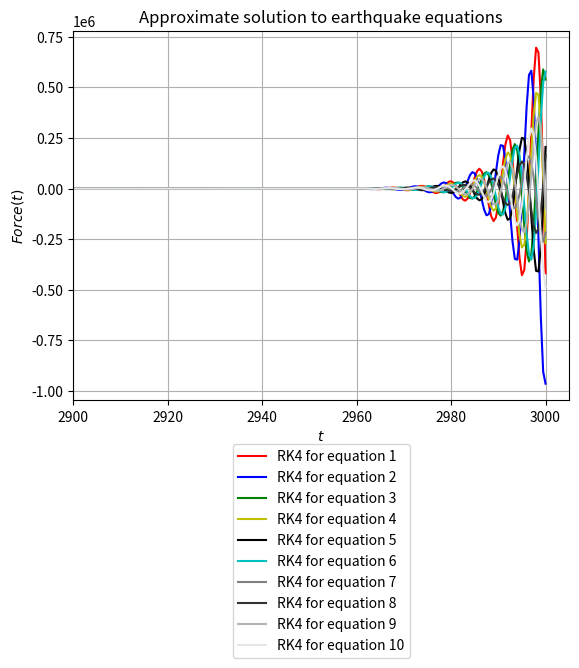

Reproduce this figure in Python. (Note: this script raises an exception after producing the figure.)
# -*- coding: utf-8 -*-
"""
    This script computes the solution to an IVP using Runge-Kutta methods
"""
import numpy as np
import matplotlib.pyplot as plt
import math
from matplotlib.font_manager import FontProperties

#Hooke's values
k1 = 5000
k2 = 5000
k3 = 5000
k4 = 5000
k5 = 5000
#Floor masses
m1 = 10000
m2 = 10000
m3 = 10000
m4 = 10000
m5 = 10000
#Earthquake force
E1 = 1000
E2 = 1000
E3 = 1000
E4 = 1000
E5 = 1000

def f11(t, u11, u12, u21, u22, u31, u32, u41, u42, u51, u52):
    return u12

def f12(t, u11, u12, u21, u22, u31, u32, u41, u42, u51, u52):
    return -((k1+k2)*u11+k2*u21+E1)/m1

def f21(t, u11, u12, u21, u22, u31, u32, u41, u42, u51, u52):
    return u22

def f22(t, u11, u12, u21, u22, u31, u32, u41, u42, u51, u52):
    return (k2*u11-(k2+k3)*u21+k3*u31+E2)/m2

def f31(t, u11, u12, u21, u22, u31, u32, u41, u42, u51, u52):
    return u32

def f32(t, u11, u12, u21, u22, u31, u32, u41, u42, u51, u52):
    return (k3*u21-(k3+k4)*u31+k4*u41+E3)/m3

def f41(t, u11, u12, u21, u22, u31, u32, u41, u42, u51, u52):
    return u42

def f42(t, u11, u12, u21, u22, u31, u32, u41, u42, u51, u52):
    return (k4*u31-(k3+k4)*u41+k5*u51+E4)/m4

def f51(t, u11, u12, u21, u22, u31, u32, u41, u42, u51, u52):
    return u52

def f52(t, u11, u12, u21, u22, u31, u32, u41, u42, u51, u52):
    return (k5*u41-(k4+k5)*u51+E4)/m5

def rk4(n,a,b,alpha):
    """
    Given a canonical problem with f11(t, u11, u12, u21, u22, u31, u32, u41, u42, u51, u52) through f52(t, u11, u12, u21, u22, u31, u32, u41, u42, u51, u52)
    and an initial condition vector on a time inteval a <= t <= b, solves using Runge-Kutta 
    fourth-order method.
    Input: 
        n  - number of points to evaluate on t-interval
        a  - initial value
        b  - terminal value
        alpha - vector of initial conditions
    
    Output:
        wxVec - vector of approximation to xth equation
        tVec - corresponding t to wxVec
    """
    h = (b-a)/n
    t = a
    w1 = alpha[0]
    w2 = alpha[1]
    w3 = alpha[2]
    w4 = alpha[3]
    w5 = alpha[4]
    w6 = alpha[5]
    w7 = alpha[6]
    w8 = alpha[7]
    w9 = alpha[8]
    w10 = alpha[9]
    
    w1Vec = [w1]
    w2Vec = [w2]
    w3Vec = [w3]
    w4Vec = [w4]
    w5Vec = [w5]
    w6Vec = [w6]
    w7Vec = [w7]
    w8Vec = [w8]
    w9Vec = [w9]
    w10Vec = [w10]
    tVec = [t]
    
    for i in range(n):
        k11 = h*f11(t, w1, w2, w3, w4, w5, w6, w7, w8, w9, w10)
        k12 = h*f12(t, w1, w2, w3, w4, w5, w6, w7, w8, w9, w10)
        k13 = h*f21(t, w1, w2, w3, w4, w5, w6, w7, w8, w9, w10)
        k14 = h*f22(t, w1, w2, w3, w4, w5, w6, w7, w8, w9, w10)
        k15 = h*f31(t, w1, w2, w3, w4, w5, w6, w7, w8, w9, w10)
        k16 = h*f32(t, w1, w2, w3, w4, w5, w6, w7, w8, w9, w10)
        k17 = h*f41(t, w1, w2, w3, w4, w5, w6, w7, w8, w9, w10)
        k18 = h*f42(t, w1, w2, w3, w4, w5, w6, w7, w8, w9, w10)
        k19 = h*f51(t, w1, w2, w3, w4, w5, w6, w7, w8, w9, w10)
        k110 = h*f52(t, w1, w2, w3, w4, w5, w6, w7, w8, w9, w10)
        
        k21 = h*f11(t+h/2, w1 + 1/2*k11, w2 + 1/2*k12, w3 + 1/2*k13, w4 + 1/2*k14, w5 + 1/2*k15, w6 + 1/2*k16, w7 + 1/2*k17, w8 + 1/2*k18, w9 + 1/2*k19, w10 + 1/2*k110)
        k22 = h*f12(t+h/2, w1 + 1/2*k11, w2 + 1/2*k12, w3 + 1/2*k13, w4 + 1/2*k14, w5 + 1/2*k15, w6 + 1/2*k16, w7 + 1/2*k17, w8 + 1/2*k18, w9 + 1/2*k19, w10 + 1/2*k110)
        k23 = h*f21(t+h/2, w1 + 1/2*k11, w2 + 1/2*k12, w3 + 1/2*k13, w4 + 1/2*k14, w5 + 1/2*k15, w6 + 1/2*k16, w7 + 1/2*k17, w8 + 1/2*k18, w9 + 1/2*k19, w10 + 1/2*k110)
        k24 = h*f22(t+h/2, w1 + 1/2*k11, w2 + 1/2*k12, w3 + 1/2*k13, w4 + 1/2*k14, w5 + 1/2*k15, w6 + 1/2*k16, w7 + 1/2*k17, w8 + 1/2*k18, w9 + 1/2*k19, w10 + 1/2*k110)
        k25 = h*f31(t+h/2, w1 + 1/2*k11, w2 + 1/2*k12, w3 + 1/2*k13, w4 + 1/2*k14, w5 + 1/2*k15, w6 + 1/2*k16, w7 + 1/2*k17, w8 + 1/2*k18, w9 + 1/2*k19, w10 + 1/2*k110)
        k26 = h*f32(t+h/2, w1 + 1/2*k11, w2 + 1/2*k12, w3 + 1/2*k13, w4 + 1/2*k14, w5 + 1/2*k15, w6 + 1/2*k16, w7 + 1/2*k17, w8 + 1/2*k18, w9 + 1/2*k19, w10 + 1/2*k110)
        k27 = h*f41(t+h/2, w1 + 1/2*k11, w2 + 1/2*k12, w3 + 1/2*k13, w4 + 1/2*k14, w5 + 1/2*k15, w6 + 1/2*k16, w7 + 1/2*k17, w8 + 1/2*k18, w9 + 1/2*k19, w10 + 1/2*k110)
        k28 = h*f42(t+h/2, w1 + 1/2*k11, w2 + 1/2*k12, w3 + 1/2*k13, w4 + 1/2*k14, w5 + 1/2*k15, w6 + 1/2*k16, w7 + 1/2*k17, w8 + 1/2*k18, w9 + 1/2*k19, w10 + 1/2*k110)
        k29 = h*f51(t+h/2, w1 + 1/2*k11, w2 + 1/2*k12, w3 + 1/2*k13, w4 + 1/2*k14, w5 + 1/2*k15, w6 + 1/2*k16, w7 + 1/2*k17, w8 + 1/2*k18, w9 + 1/2*k19, w10 + 1/2*k110)
        k210 = h*f52(t+h/2, w1 + 1/2*k11, w2 + 1/2*k12, w3 + 1/2*k13, w4 + 1/2*k14, w5 + 1/2*k15, w6 + 1/2*k16, w7 + 1/2*k17, w8 + 1/2*k18, w9 + 1/2*k19, w10 + 1/2*k110)
        
        k31 = h*f11(t+h/2, w1 + 1/2*k21, w2 + 1/2*k22, w3 + 1/2*k23, w4 + 1/2*k24, w5 + 1/2*k25, w6 + 1/2*k26, w7 + 1/2*k27, w8 + 1/2*k28, w9 + 1/2*k210, w10 + 1/2*k210)
        k32 = h*f12(t+h/2, w1 + 1/2*k21, w2 + 1/2*k22, w3 + 1/2*k13, w4 + 1/2*k14, w5 + 1/2*k15, w6 + 1/2*k26, w7 + 1/2*k27, w8 + 1/2*k28, w9 + 1/2*k210, w10 + 1/2*k210)
        k33 = h*f21(t+h/2, w1 + 1/2*k21, w2 + 1/2*k22, w3 + 1/2*k13, w4 + 1/2*k14, w5 + 1/2*k15, w6 + 1/2*k26, w7 + 1/2*k27, w8 + 1/2*k28, w9 + 1/2*k210, w10 + 1/2*k210)
        k34 = h*f22(t+h/2, w1 + 1/2*k21, w2 + 1/2*k22, w3 + 1/2*k13, w4 + 1/2*k14, w5 + 1/2*k15, w6 + 1/2*k26, w7 + 1/2*k27, w8 + 1/2*k28, w9 + 1/2*k210, w10 + 1/2*k210)
        k35 = h*f31(t+h/2, w1 + 1/2*k21, w2 + 1/2*k22, w3 + 1/2*k13, w4 + 1/2*k14, w5 + 1/2*k15, w6 + 1/2*k26, w7 + 1/2*k27, w8 + 1/2*k28, w9 + 1/2*k210, w10 + 1/2*k210)
        k36 = h*f32(t+h/2, w1 + 1/2*k21, w2 + 1/2*k22, w3 + 1/2*k13, w4 + 1/2*k14, w5 + 1/2*k15, w6 + 1/2*k26, w7 + 1/2*k27, w8 + 1/2*k28, w9 + 1/2*k210, w10 + 1/2*k210)
        k37 = h*f41(t+h/2, w1 + 1/2*k21, w2 + 1/2*k22, w3 + 1/2*k13, w4 + 1/2*k14, w5 + 1/2*k15, w6 + 1/2*k26, w7 + 1/2*k27, w8 + 1/2*k28, w9 + 1/2*k210, w10 + 1/2*k210)
        k38 = h*f42(t+h/2, w1 + 1/2*k21, w2 + 1/2*k22, w3 + 1/2*k13, w4 + 1/2*k14, w5 + 1/2*k15, w6 + 1/2*k26, w7 + 1/2*k27, w8 + 1/2*k28, w9 + 1/2*k210, w10 + 1/2*k210)
        k39 = h*f51(t+h/2, w1 + 1/2*k21, w2 + 1/2*k22, w3 + 1/2*k13, w4 + 1/2*k14, w5 + 1/2*k15, w6 + 1/2*k26, w7 + 1/2*k27, w8 + 1/2*k28, w9 + 1/2*k210, w10 + 1/2*k210)
        k310 = h*f52(t+h/2, w1 + 1/2*k21, w2 + 1/2*k22, w3 + 1/2*k13, w4 + 1/2*k14, w5 + 1/2*k15, w6 + 1/2*k26, w7 + 1/2*k27, w8 + 1/2*k28, w9 + 1/2*k210, w10 + 1/2*k210)
        
        k41 = h*f11(t+h, w1 + k31, w2 + k32, w3 + k33, w4 + k34, w5 + k35, w6 + k36, w7 + k37, w8 + k38, w9 + k39, w10 + k310)
        k42 = h*f12(t+h, w1 + k31, w2 + k32, w3 + k33, w4 + k34, w5 + k35, w6 + k36, w7 + k37, w8 + k38, w9 + k39, w10 + k310)
        k43 = h*f21(t+h, w1 + k31, w2 + k32, w3 + k33, w4 + k34, w5 + k35, w6 + k36, w7 + k37, w8 + k38, w9 + k39, w10 + k310)
        k44 = h*f22(t+h, w1 + k31, w2 + k32, w3 + k33, w4 + k34, w5 + k35, w6 + k36, w7 + k37, w8 + k38, w9 + k39, w10 + k310)
        k45 = h*f31(t+h, w1 + k31, w2 + k32, w3 + k33, w4 + k34, w5 + k35, w6 + k36, w7 + k37, w8 + k38, w9 + k39, w10 + k310)
        k46 = h*f32(t+h, w1 + k31, w2 + k32, w3 + k33, w4 + k34, w5 + k35, w6 + k36, w7 + k37, w8 + k38, w9 + k39, w10 + k310)
        k47 = h*f41(t+h, w1 + k31, w2 + k32, w3 + k33, w4 + k34, w5 + k35, w6 + k36, w7 + k37, w8 + k38, w9 + k39, w10 + k310)
        k48 = h*f42(t+h, w1 + k31, w2 + k32, w3 + k33, w4 + k34, w5 + k35, w6 + k36, w7 + k37, w8 + k38, w9 + k39, w10 + k310)
        k49 = h*f51(t+h, w1 + k31, w2 + k32, w3 + k33, w4 + k34, w5 + k35, w6 + k36, w7 + k37, w8 + k38, w9 + k39, w10 + k310)
        k410 = h*f52(t+h, w1 + k31, w2 + k32, w3 + k33, w4 + k34, w5 + k35, w6 + k36, w7 + k37, w8 + k38, w9 + k39, w10 + k310)
        
        t = a + (i+1)*h 
        
        w1 = w1 + (k11 + 2*k21 + 2*k31 + k41)/6
        w2 = w2 + (k12 + 2*k22 + 2*k32 + k42)/6
        w3 = w3 + (k13 + 2*k23 + 2*k33 + k43)/6
        w4 = w4 + (k14 + 2*k24 + 2*k34 + k44)/6
        w5 = w5 + (k15 + 2*k25 + 2*k35 + k45)/6
        w6 = w6 + (k16 + 2*k26 + 2*k36 + k46)/6
        w7 = w7 + (k17 + 2*k27 + 2*k37 + k47)/6
        w8 = w8 + (k18 + 2*k28 + 2*k38 + k48)/6
        w9 = w9 + (k19 + 2*k29 + 2*k39 + k49)/6
        w10 = w10 + (k110 + 2*k210 + 2*k310 + k410)/6
        
        w1Vec.append(w1)
        w2Vec.append(w2)
        w3Vec.append(w3)
        w4Vec.append(w4)
        w5Vec.append(w5)
        w6Vec.append(w6)
        w7Vec.append(w7)
        w8Vec.append(w8)
        w9Vec.append(w9)
        w10Vec.append(w10)
        tVec.append(t)
    return w1Vec,w2Vec,w3Vec,w4Vec,w5Vec,w6Vec,w7Vec,w8Vec,w9Vec,w10Vec,tVec


# Main Code 
a = 2900 # left hand limit of t
b = 3000 # right hand limit of t
n= 10
alpha = [0, 0, 0, 0 ,0 ,0 ,0 ,0, 0, 0] # y(a) = alpha


w1Vec, w2Vec, w3Vec, w4Vec, w5Vec, w6Vec, w7Vec, w8Vec, w9Vec, w10Vec, tVec = rk4(n,a,b,alpha) # compute the rk2 approximation

n = np.array([10,20,50,100,200]) # number of points between a and b
for i in range(len(n)):
    w1Vec, w2Vec, w3Vec, w4Vec, w5Vec, w6Vec, w7Vec, w8Vec, w9Vec, w10Vec, t4Vec = rk4(n[i],a,b,alpha)


p1Flg = 1
# Plotting routine with legend for solution evolution 
if(p1Flg == 1):
    plt.figure(0)
    plt.plot(t4Vec,w1Vec,color="r", label='RK4 for equation 1')
    plt.plot(t4Vec,w2Vec,color="b", label='RK4 for equation 2')
    plt.plot(t4Vec,w3Vec,color="g", label='RK4 for equation 3')
    plt.plot(t4Vec,w4Vec,color="y", label='RK4 for equation 4')
    plt.plot(t4Vec,w5Vec,color="k", label='RK4 for equation 5')
    plt.plot(t4Vec,w6Vec,color="c", label='RK4 for equation 6')
    plt.plot(t4Vec,w7Vec,color="0.5", label='RK4 for equation 7')
    plt.plot(t4Vec,w8Vec,color="0.2", label='RK4 for equation 8')
    plt.plot(t4Vec,w9Vec,color="0.7", label='RK4 for equation 9')
    plt.plot(t4Vec,w10Vec,color="0.9", label='RK4 for equation 10')
    plt.plot()
    plt.xlabel('$t$')
    plt.ylabel('$Force(t)$')
    plt.xlim(xmin=2900) 
    plt.title('Approximate solution to earthquake equations')
    plt.grid(True)
    lgd = plt.legend(loc=9, bbox_to_anchor=(0.5, -0.1))
    art = []
    art.append(lgd)
    plt.show
    plt.savefig("proj_2_2.png", additional_artists=art,
    bbox_inches="tight")


print(rk4(1, 0, .2, alpha))
